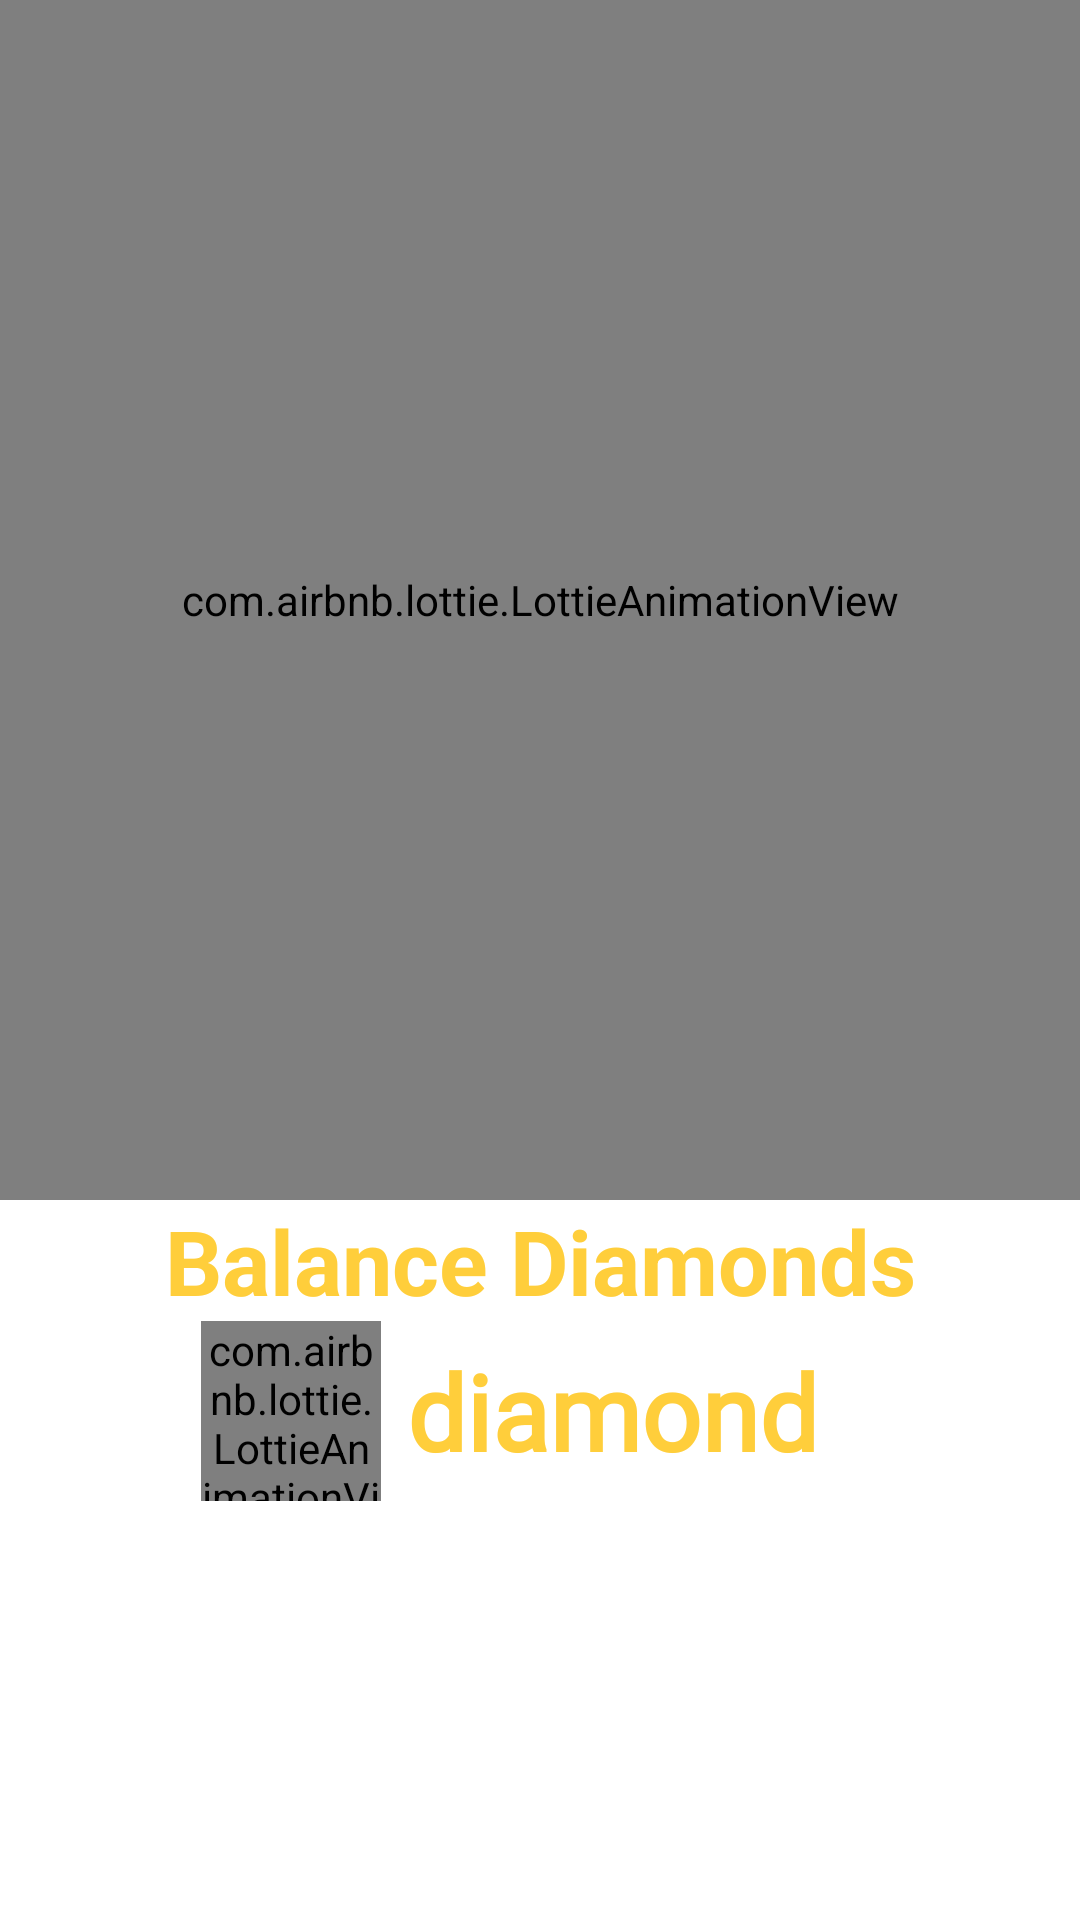

Android layout source for this screen:
<!-- AndroidManifest.xml: application theme Theme.FinalMimoFun -->
<!-- res/layout/activity_recharge.xml -->
<?xml version="1.0" encoding="utf-8"?>
<LinearLayout
    xmlns:android="http://schemas.android.com/apk/res/android"
    xmlns:app="http://schemas.android.com/apk/res-auto"
    xmlns:tools="http://schemas.android.com/tools"
    android:layout_width="match_parent"
    android:layout_height="match_parent"
    tools:context=".Profile_main_image_Activity"
    android:orientation="vertical"
    >

    <com.airbnb.lottie.LottieAnimationView
        android:id="@+id/dimond_cat"
        android:layout_width="match_parent"
        android:layout_height="400dp"
        app:lottie_rawRes="@raw/dimond_cat"
        app:lottie_autoPlay="true"
        app:lottie_loop="true"/>
    <TextView
        android:layout_width="match_parent"
        android:layout_height="wrap_content"
        android:text="Balance Diamonds"
        android:textSize="30sp"
        android:gravity="center_horizontal"
        android:textColor="#FFCE3B"
        android:textStyle="bold"
        />
    <LinearLayout
        android:layout_width="wrap_content"
        android:layout_height="wrap_content"
        android:orientation="horizontal"
        android:layout_gravity="center_horizontal"
        android:layout_marginRight="10dp"
        >
        <com.airbnb.lottie.LottieAnimationView
            android:id="@+id/dimond_cat1"
            android:layout_width="60dp"
            android:layout_height="60dp"
            app:lottie_rawRes="@raw/diamond1"
            app:lottie_autoPlay="true"
            app:lottie_loop="true"
            android:layout_gravity="center_vertical"
            />


        <TextView
            android:id="@+id/dimond_pic"
            android:layout_width="wrap_content"
            android:layout_height="wrap_content"
            android:text=" diamond"
            android:textSize="35sp"
            android:gravity="center"
            android:textColor="#FFCE3B"
            android:layout_gravity="center_vertical"
            android:textStyle="bold"
            android:fontFamily="@font/arbutus"
            />
    </LinearLayout>


</LinearLayout>
<!-- resources referenced by this layout -->
<resources>
  <style name="Theme.FinalMimoFun" parent="Theme.MaterialComponents.DayNight.NoActionBar">
          
          <item name="colorPrimary">@color/purple_500</item>
          <item name="colorPrimaryVariant">@color/purple_700</item>
          <item name="colorOnPrimary">@color/white</item>
          
          <item name="colorSecondary">@color/teal_200</item>
          <item name="colorSecondaryVariant">@color/teal_700</item>
          <item name="colorOnSecondary">@color/black</item>
          
          <item name="android:statusBarColor">?attr/colorPrimaryVariant</item>
          
      </style>
  <!-- not gathered from this repository: default colours our renderer supplied (Android Studio template values) -->
  <color name="purple_500">#FF6200EE</color>
  <color name="purple_700">#FF3700B3</color>
  <color name="teal_200">#FF03DAC5</color>
  <color name="teal_700">#FF018786</color>
  <color name="black">#FF000000</color>
  <color name="white">#FFFFFFFF</color>
</resources>
